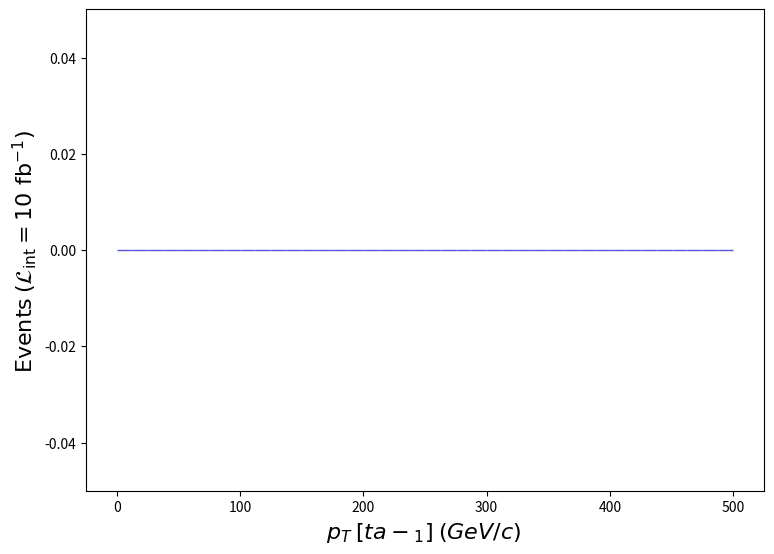

This chart was generated by the following Python code: (Note: this script raises an exception after producing the figure.)
def selection_3():

    # Library import
    import numpy
    import matplotlib
    import matplotlib.pyplot   as plt
    import matplotlib.gridspec as gridspec

    # Library version
    matplotlib_version = matplotlib.__version__
    numpy_version      = numpy.__version__

    # Histo binning
    xBinning = numpy.linspace(0.0,500.0,41,endpoint=True)

    # Creating data sequence: middle of each bin
    xData = numpy.array([6.25,18.75,31.25,43.75,56.25,68.75,81.25,93.75,106.25,118.75,131.25,143.75,156.25,168.75,181.25,193.75,206.25,218.75,231.25,243.75,256.25,268.75,281.25,293.75,306.25,318.75,331.25,343.75,356.25,368.75,381.25,393.75,406.25,418.75,431.25,443.75,456.25,468.75,481.25,493.75])

    # Creating weights for histo: y4_PT_0
    y4_PT_0_weights = numpy.array([0.0,0.0,0.0,0.0,0.0,0.0,0.0,0.0,0.0,0.0,0.0,0.0,0.0,0.0,0.0,0.0,0.0,0.0,0.0,0.0,0.0,0.0,0.0,0.0,0.0,0.0,0.0,0.0,0.0,0.0,0.0,0.0,0.0,0.0,0.0,0.0,0.0,0.0,0.0,0.0])

    # Creating a new Canvas
    fig   = plt.figure(figsize=(8.75,6.25),dpi=80)
    frame = gridspec.GridSpec(1,1)
    pad   = fig.add_subplot(frame[0])

    # Creating a new Stack
    pad.hist(x=xData, bins=xBinning, weights=y4_PT_0_weights,\
             label="$run\_01$", rwidth=1.0,\
             color="#5954d8", edgecolor="#5954d8", linewidth=1, linestyle="solid",\
             bottom=None, cumulative=False, density=False, align="mid", orientation="vertical")


    # Axis
    plt.rc('text',usetex=False)
    plt.xlabel(r"$p_{T}$ $[ ta-_{1} ]$ $(GeV/c)$ ",\
               fontsize=16,color="black")
    plt.ylabel(r"$\mathrm{Events}$ $(\mathcal{L}_{\mathrm{int}} = 10\ \mathrm{fb}^{-1})$ ",\
               fontsize=16,color="black")

    # Boundary of y-axis
    ymax=(y4_PT_0_weights).max()*1.1
    ymin=0 # linear scale
    #ymin=min([x for x in (y4_PT_0_weights) if x])/100. # log scale
    plt.gca().set_ylim(ymin,ymax)

    # Log/Linear scale for X-axis
    plt.gca().set_xscale("linear")
    #plt.gca().set_xscale("log",nonpositive="clip")

    # Log/Linear scale for Y-axis
    plt.gca().set_yscale("linear")
    #plt.gca().set_yscale("log",nonpositive="clip")

    # Saving the image
    plt.savefig('../../HTML/MadAnalysis5job_0/selection_3.png')

# Running!
if __name__ == '__main__':
    selection_3()
